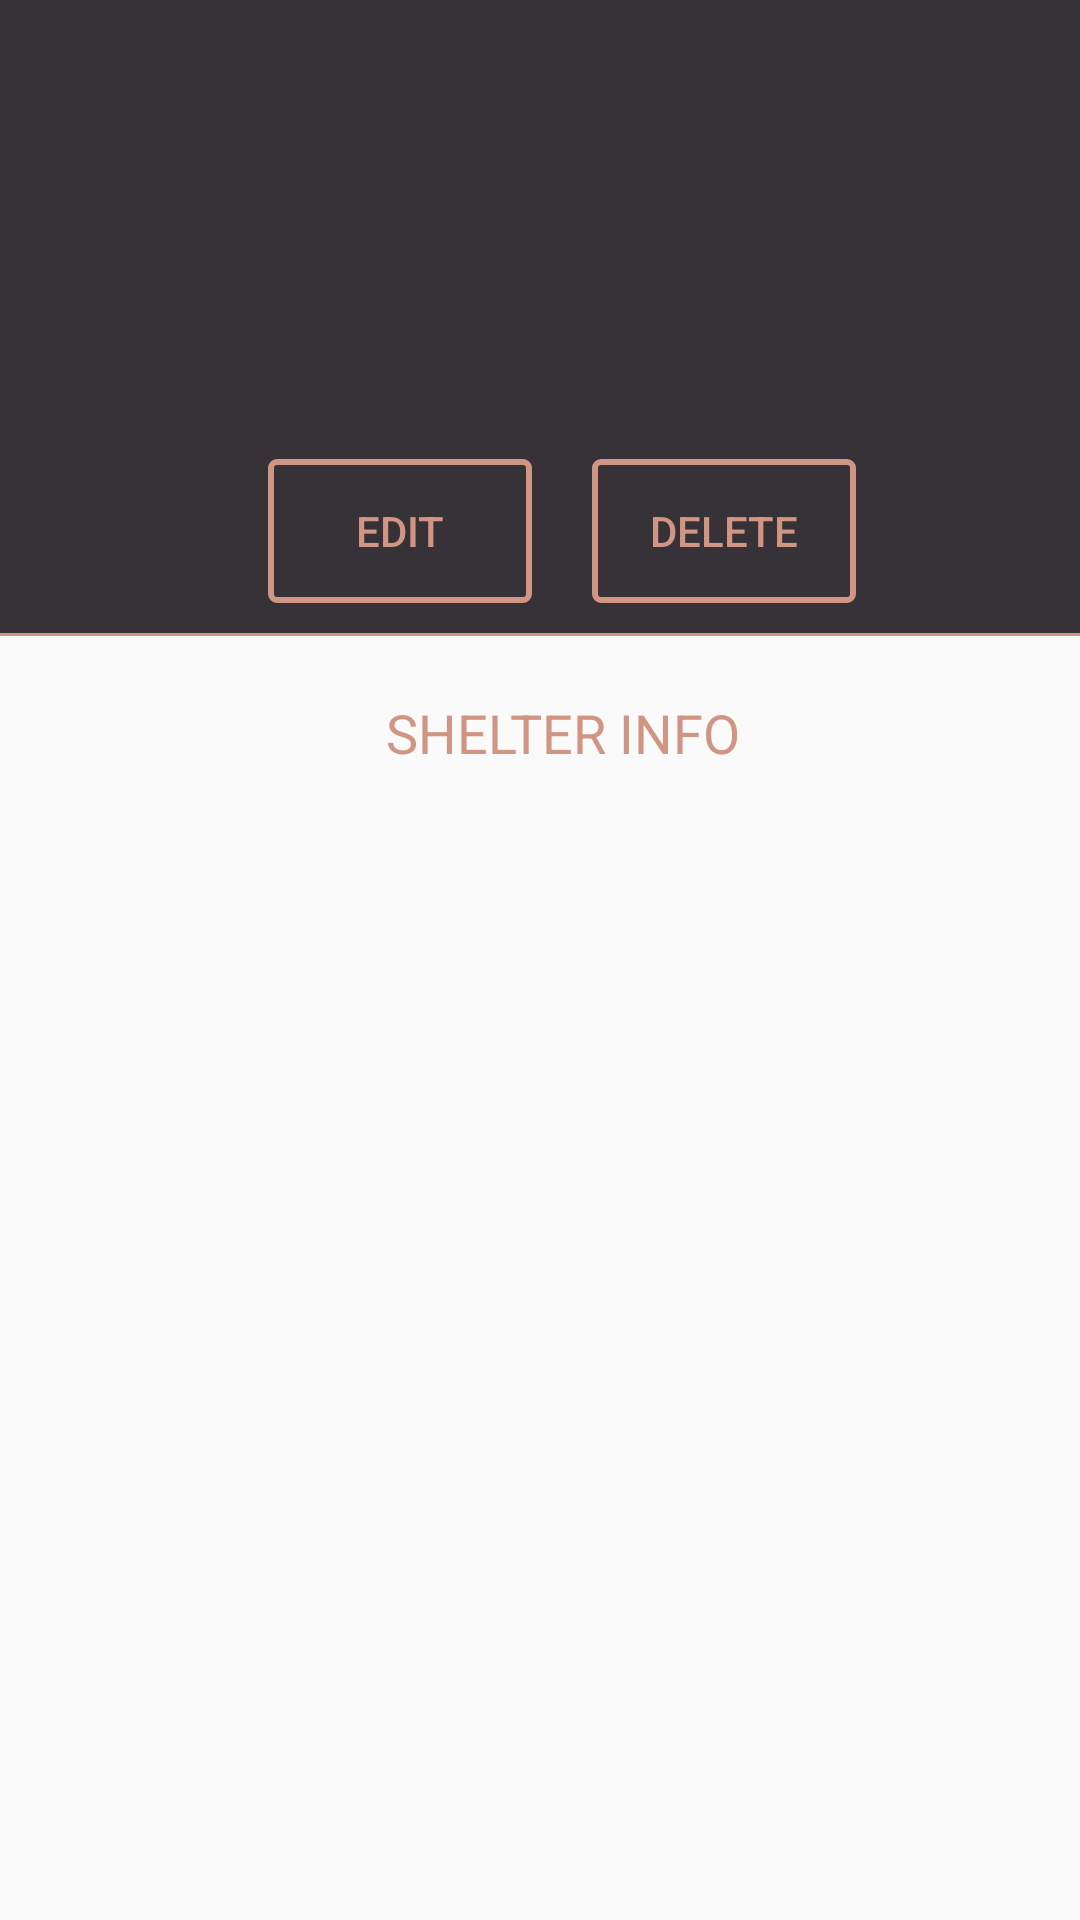

Reconstruct the res/layout file that produces this screen, plus the resources it refers to.
<!-- AndroidManifest.xml: application theme Theme.AppCompat.DayNight.NoActionBar -->
<!-- res/layout/fragment_user.xml -->
<?xml version="1.0" encoding="utf-8"?>
<androidx.constraintlayout.widget.ConstraintLayout xmlns:android="http://schemas.android.com/apk/res/android"
    xmlns:app="http://schemas.android.com/apk/res-auto"
    android:layout_width="match_parent"
    android:layout_height="match_parent"
    android:orientation="vertical">

    <LinearLayout
        android:id="@+id/info"
        android:layout_width="match_parent"
        android:layout_height="wrap_content"
        android:background="@color/colorDark"
        android:gravity="center_horizontal"
        android:orientation="vertical"
        android:paddingEnd="15dp"
        android:paddingStart="30dp"
        android:paddingTop="20dp"
        app:layout_constraintEnd_toEndOf="parent"
        app:layout_constraintStart_toStartOf="parent"
        app:layout_constraintTop_toTopOf="parent">

        <TextView
            android:id="@+id/name"
            android:layout_width="match_parent"
            android:layout_height="wrap_content"
            android:paddingBottom="10dp"
            android:textColor="@color/granite"
            android:textSize="18sp" />

        <TextView
            android:id="@+id/surname"
            android:layout_width="match_parent"
            android:layout_height="wrap_content"
            android:paddingBottom="10dp"
            android:textColor="@color/granite"
            android:textSize="18sp" />

        <TextView
            android:id="@+id/address"
            android:layout_width="match_parent"
            android:layout_height="wrap_content"
            android:paddingBottom="10dp"
            android:textColor="@color/granite"
            android:textSize="18sp" />

        <LinearLayout
            android:layout_width="match_parent"
            android:layout_height="wrap_content"
            android:layout_marginBottom="10dp"
            android:layout_marginTop="30dp"
            android:gravity="center_horizontal"
            android:orientation="horizontal">

            <Button
                android:id="@+id/edit"
                android:layout_width="wrap_content"
                android:layout_height="wrap_content"
                android:layout_marginEnd="10dp"
                android:background="@drawable/button"
                android:text="@string/edit"
                android:textColor="@color/colorAccent" />

            <Button
                android:id="@+id/delete"
                android:layout_width="wrap_content"
                android:layout_height="wrap_content"
                android:layout_marginStart="10dp"
                android:background="@drawable/button"
                android:text="@string/delete"
                android:textColor="@color/colorAccent" />
        </LinearLayout>

    </LinearLayout>

    <View
        android:id="@+id/line"
        android:layout_width="match_parent"
        android:layout_height="1dp"
        android:background="@color/colorAccent"
        app:layout_constraintEnd_toEndOf="parent"
        app:layout_constraintStart_toStartOf="parent"
        app:layout_constraintTop_toBottomOf="@+id/info" />

    <LinearLayout
        android:layout_width="match_parent"
        android:layout_height="wrap_content"
        android:gravity="center_horizontal"
        android:orientation="vertical"
        android:paddingEnd="15dp"
        android:paddingStart="30dp"
        android:paddingTop="20dp"
        app:layout_constraintLeft_toLeftOf="parent"
        app:layout_constraintRight_toRightOf="parent"
        app:layout_constraintTop_toBottomOf="@id/line">

        <TextView
            android:layout_width="match_parent"
            android:layout_height="wrap_content"
            android:gravity="center_horizontal"
            android:paddingBottom="20dp"
            android:text="@string/shelter_info"
            android:textAllCaps="true"
            android:textColor="@color/colorAccent"
            android:textSize="18sp" />

        <TextView
            android:id="@+id/shelterName"
            android:layout_width="match_parent"
            android:layout_height="wrap_content"
            android:paddingBottom="10dp"
            android:textColor="@color/colorDark"
            android:textSize="18sp" />

        <TextView
            android:id="@+id/shelterVacancy"
            android:layout_width="match_parent"
            android:layout_height="wrap_content"
            android:paddingBottom="10dp"
            android:textColor="@color/colorDark"
            android:textSize="18sp" />

        <TextView
            android:id="@+id/shelterAddress"
            android:layout_width="match_parent"
            android:layout_height="wrap_content"
            android:paddingBottom="10dp"
            android:textColor="@color/colorDark"
            android:textSize="18sp" />

    </LinearLayout>
</androidx.constraintlayout.widget.ConstraintLayout>
<!-- resources referenced by this layout -->
<resources>
  <color name="colorAccent">#D09683</color>
  <color name="colorDark">#363237</color>
  <color name="granite">#B7B8B6</color>
  <!-- drawable button (drawable) -->
  <?xml version="1.0" encoding="utf-8"?>
  <shape xmlns:android="http://schemas.android.com/apk/res/android"
      android:shape="rectangle">
      <corners android:radius="2dp" />
      <solid android:color="@null" />
      <stroke
          android:width="2dp"
          android:color="@color/colorAccent" />
  </shape>
  <string name="delete">Delete</string>
  <string name="edit">Edit</string>
  <string name="shelter_info">Shelter info</string>
</resources>
